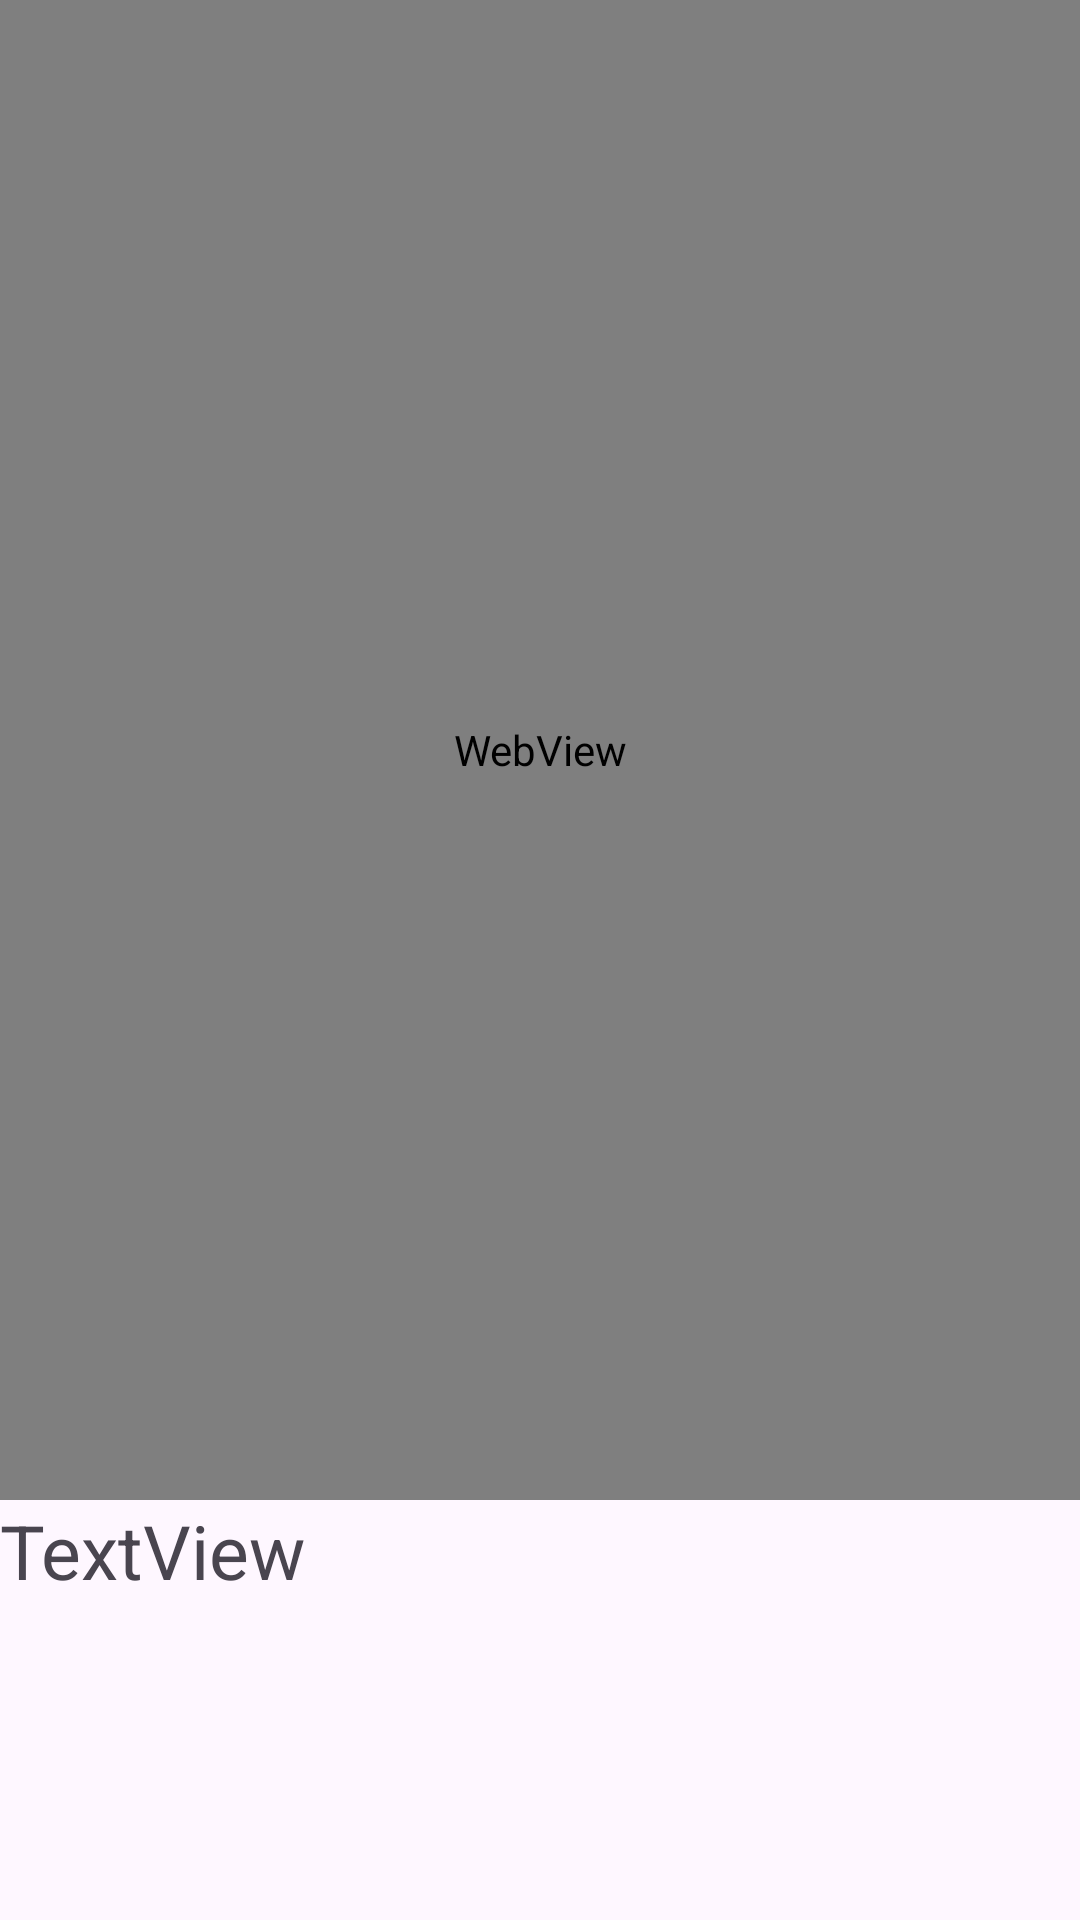

Write the Android layout XML for this screen, with the resource values it uses.
<!-- AndroidManifest.xml: application theme Theme.SmartBowl -->
<!-- res/layout/fragment_web_view.xml -->
<?xml version="1.0" encoding="utf-8"?>
<RelativeLayout xmlns:android="http://schemas.android.com/apk/res/android"
    xmlns:tools="http://schemas.android.com/tools"
    android:layout_width="match_parent"
    android:layout_height="match_parent"
    tools:context=".fragment.WebViewFragment">

    <WebView
        android:id="@+id/webView"
        android:layout_width="match_parent"
        android:layout_height="500dp"
        android:layout_alignParentTop="true"
        android:layout_alignParentStart="true"
        android:layout_alignParentEnd="true"
        >

    </WebView>

    <TextView
        android:id="@+id/textView"
        android:layout_width="wrap_content"
        android:layout_height="wrap_content"
        android:layout_below="@id/webView"
        android:textSize="25sp"
        android:text="TextView" />

</RelativeLayout>
<!-- resources referenced by this layout -->
<resources>
  <style name="Theme.SmartBowl" parent="Theme.Material3.DayNight.NoActionBar">
          <item name="colorPrimary">@color/dark_slate</item>
          <item name="colorOnPrimary">@color/white</item>
          
          <item name="colorSecondary">@color/teal_200</item>
          <item name="colorSecondaryVariant">@color/teal_700</item>
          <item name="colorOnSecondary">@color/black</item>
          
          <item name="android:statusBarColor">@color/white</item>
          <item name="android:windowLightStatusBar">true</item>
          <item name="windowActionBar">false</item>
          <item name="windowNoTitle">true</item>
      </style>
  <color name="dark_slate">#4682B4</color>
  <color name="white">#FFFFFFFF</color>
  <color name="teal_200">#FF03DAC5</color>
  <color name="teal_700">#FF018786</color>
  <color name="black">#FF000000</color>
</resources>
